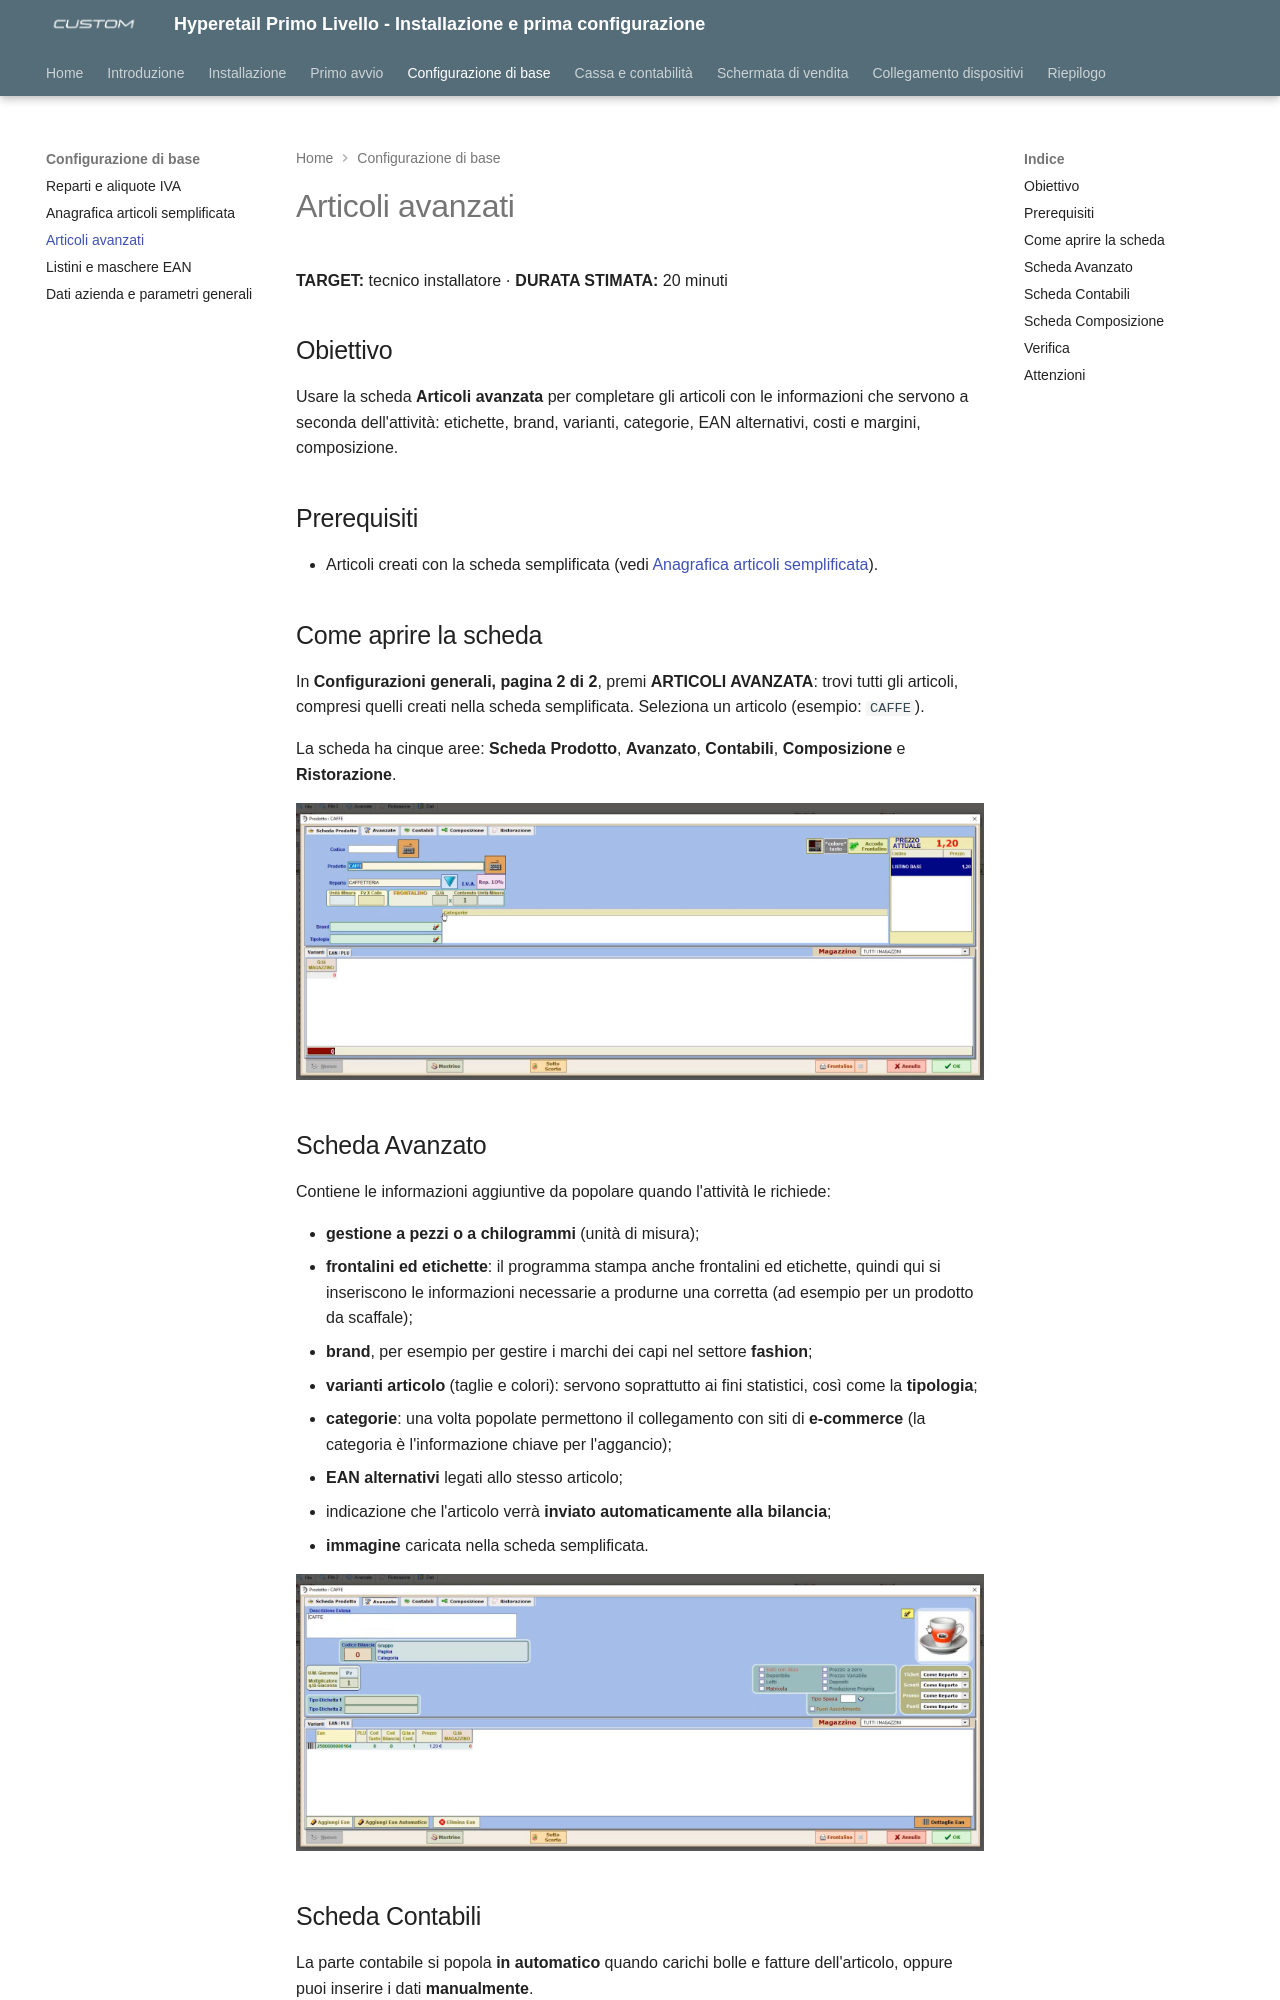

repository: ivanrobuschi-custom/hyperetail_level_1 · page: 08-articoli-avanzati/index.html · generator: mkdocs

---
title: "Articoli avanzati"
date: "2026-10-28"
version: "1.0"
categoria: software Hyperetail
---

# Articoli avanzati

**TARGET:** tecnico installatore · **DURATA STIMATA:** 20 minuti

## Obiettivo

Usare la scheda **Articoli avanzata** per completare gli articoli con le
informazioni che servono a seconda dell'attività: etichette, brand, varianti,
categorie, EAN alternativi, costi e margini, composizione.

## Prerequisiti

- Articoli creati con la scheda semplificata (vedi
  [Anagrafica articoli semplificata](07-anagrafica-articoli.md)).

## Come aprire la scheda

In **Configurazioni generali, pagina 2 di 2**, premi **ARTICOLI AVANZATA**:
trovi tutti gli articoli, compresi quelli creati nella scheda semplificata.
Seleziona un articolo (esempio: `CAFFE`).

La scheda ha cinque aree: **Scheda Prodotto**, **Avanzato**, **Contabili**,
**Composizione** e **Ristorazione**.

![Scheda Prodotto dell'articolo avanzato](assets/images/articolo-avanzato-scheda.png)

## Scheda Avanzato

Contiene le informazioni aggiuntive da popolare quando l'attività le richiede:

- **gestione a pezzi o a chilogrammi** (unità di misura);
- **frontalini ed etichette**: il programma stampa anche frontalini ed
  etichette, quindi qui si inseriscono le informazioni necessarie a produrne
  una corretta (ad esempio per un prodotto da scaffale);
- **brand**, per esempio per gestire i marchi dei capi nel settore **fashion**;
- **varianti articolo** (taglie e colori): servono soprattutto ai fini
  statistici, così come la **tipologia**;
- **categorie**: una volta popolate permettono il collegamento con siti di
  **e-commerce** (la categoria è l'informazione chiave per l'aggancio);
- **EAN alternativi** legati allo stesso articolo;
- indicazione che l'articolo verrà **inviato automaticamente alla bilancia**;
- **immagine** caricata nella scheda semplificata.

![Scheda Avanzato con unità di misura, brand, tipologia ed EAN](assets/images/articolo-avanzato-avanzata.png)
